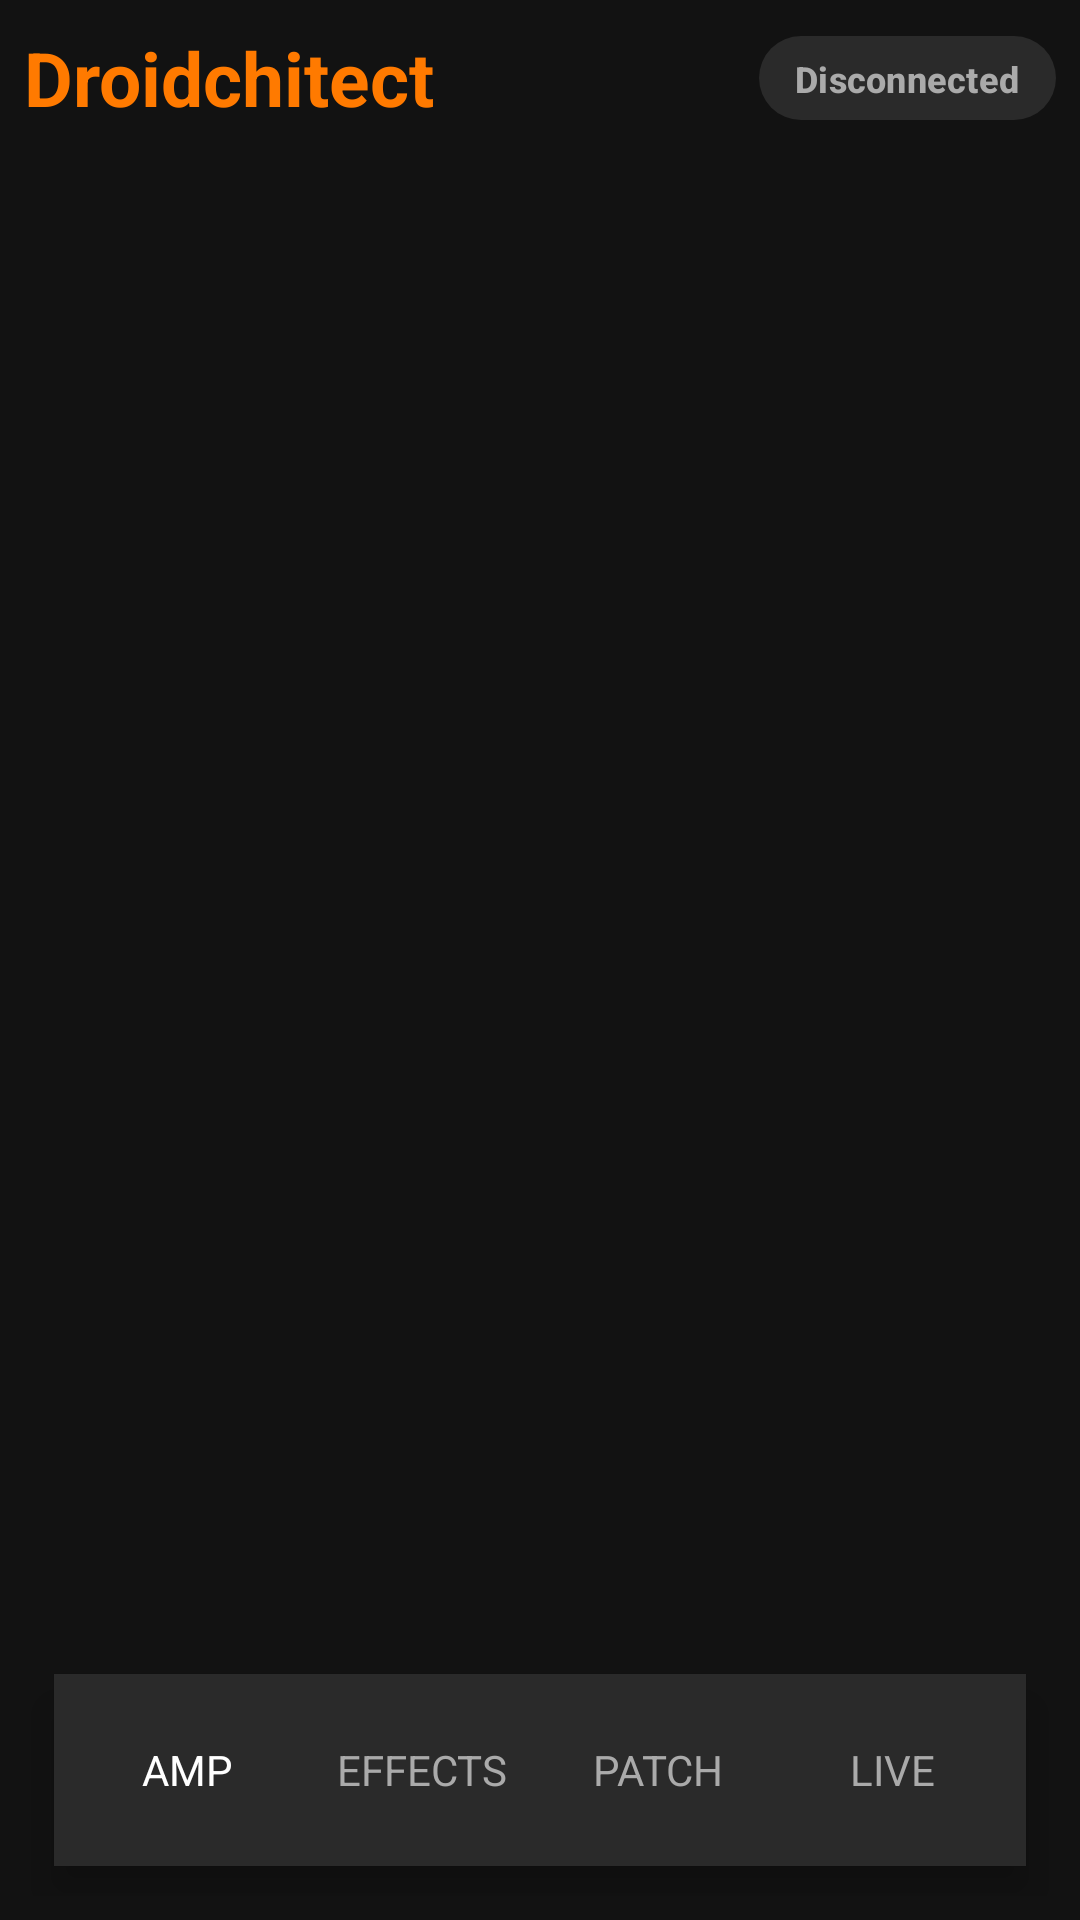

The Android layout XML behind this screen, and the referenced resources:
<!-- AndroidManifest.xml: activity theme Theme.Droidchitect -->
<!-- res/layout/activity_main.xml -->
<?xml version="1.0" encoding="utf-8"?>
<LinearLayout xmlns:android="http://schemas.android.com/apk/res/android"
    xmlns:app="http://schemas.android.com/apk/res-auto"
    android:layout_width="match_parent"
    android:layout_height="match_parent"
    android:orientation="vertical"
    android:background="@drawable/bg_main"
    android:padding="@dimen/screen_padding">

    
    <LinearLayout
        android:layout_width="match_parent"
        android:layout_height="wrap_content"
        android:gravity="center_vertical"
        android:orientation="horizontal">

        <TextView
            android:layout_width="0dp"
            android:layout_height="wrap_content"
            android:layout_weight="1"
            android:text="Droidchitect"
            android:textColor="@color/accent_orange"
            android:textSize="25sp"
            android:textStyle="bold" />

        <com.google.android.material.button.MaterialButton
            android:id="@+id/status_chip"
            android:layout_width="wrap_content"
            android:layout_height="36dp"
            android:clickable="false"
            android:focusable="false"
            android:paddingStart="12dp"
            android:paddingEnd="12dp"
            android:text="Disconnected"
            android:textAllCaps="false"
            android:textColor="@color/text_secondary"
            android:textSize="12sp"
            android:textStyle="bold"
            app:backgroundTint="@color/bg_secondary"
            app:cornerRadius="18dp" />

    </LinearLayout>

    
    <FrameLayout
        android:id="@+id/main_container"
        android:layout_width="match_parent"
        android:layout_height="0dp"
        android:layout_weight="1" />

    
    <LinearLayout
        android:id="@+id/bottom_nav_bar"
        android:layout_width="match_parent"
        android:layout_height="@dimen/bottom_nav_height"
        android:layout_margin="10dp"
        android:background="@color/bg_secondary"
        android:clipChildren="false"
        android:clipToPadding="false"
        android:elevation="8dp"
        android:gravity="center"
        android:orientation="horizontal"
        android:padding="6dp"
        android:weightSum="4">

        
        <TextView
            android:id="@+id/tab_amp"
            android:layout_width="0dp"
            android:layout_height="match_parent"
            android:layout_weight="1"
            android:background="@drawable/nav_selected_bg"
            android:gravity="center"
            android:text="AMP"
            android:textColor="@color/text_primary"
            android:textStyle="normal" />

        <View
            android:layout_width="1dp"
            android:layout_height="24dp"
            android:layout_gravity="center"
            android:background="@color/bg_tertiary" />

        
        <TextView
            android:id="@+id/tab_effects"
            android:layout_width="0dp"
            android:layout_height="match_parent"
            android:layout_weight="1"
            android:background="@android:color/transparent"
            android:gravity="center"
            android:text="EFFECTS"
            android:textColor="@color/text_secondary"
            android:textStyle="normal" />

        <View
            android:layout_width="1dp"
            android:layout_height="24dp"
            android:layout_gravity="center"
            android:background="@color/bg_tertiary" />

        
        <TextView
            android:id="@+id/tab_patch"
            android:layout_width="0dp"
            android:layout_height="match_parent"
            android:layout_weight="1"
            android:background="@android:color/transparent"
            android:gravity="center"
            android:text="PATCH"
            android:textColor="@color/text_secondary"
            android:textStyle="normal" />

        <View
            android:layout_width="1dp"
            android:layout_height="24dp"
            android:layout_gravity="center"
            android:background="@color/bg_tertiary" />

        
        <TextView
            android:id="@+id/tab_live"
            android:layout_width="0dp"
            android:layout_height="match_parent"
            android:layout_weight="1"
            android:background="@android:color/transparent"
            android:gravity="center"
            android:text="LIVE"
            android:textColor="@color/text_secondary"
            android:textStyle="normal" />



    </LinearLayout>

</LinearLayout>
<!-- resources referenced by this layout -->
<resources>
  <color name="accent_orange">#FF7A00</color>
  <color name="bg_secondary">#2A2A2A</color>
  <color name="bg_tertiary">#2A2A2A</color>
  <color name="text_primary">#FFFFFF</color>
  <color name="text_secondary">#AAAAAA</color>
  <dimen name="bottom_nav_height">64dp</dimen>
  <dimen name="screen_padding">8dp</dimen>
  <!-- drawable bg_main (drawable) -->
  <?xml version="1.0" encoding="utf-8"?>
  <selector xmlns:android="http://schemas.android.com/apk/res/android">
      <gradient xmlns:android="http://schemas.android.com/apk/res/android"
          android:angle="270"
          android:startColor="#0E0E0E"
          android:centerColor="#121212"
          android:endColor="#1A1A1A"/>
  </selector>
  <!-- drawable nav_selected_bg (drawable) -->
  <?xml version="1.0" encoding="utf-8"?>
  <selector xmlns:android="http://schemas.android.com/apk/res/android">
      <shape xmlns:android="http://schemas.android.com/apk/res/android">
          <solid android:color="#FF7A00"/>
          <corners android:radius="16dp"/>
      </shape>
  </selector>
  <style name="Theme.Droidchitect" parent="Base.Theme.Droidchitect" />
  <style name="Base.Theme.Droidchitect" parent="Theme.Material3.DayNight.NoActionBar">
  
          
          
          
  
          <item name="colorPrimary">
              @color/accent_orange
          </item>
  
          <item name="colorSecondary">
              @color/accent_orange
          </item>
  
          <item name="colorTertiary">
              @color/accent_orange
          </item>
  
          
          
          
  
          <item name="colorSurface">
              @color/bg_secondary
          </item>
  
          <item name="android:colorBackground">
              @color/bg_primary
          </item>
  
          
          
          
  
          <item name="colorControlActivated">
              @color/accent_orange
          </item>
  
          <item name="colorControlHighlight">
              @color/bg_tertiary
          </item>
  
          <item name="android:colorControlHighlight">
              @color/bg_tertiary
          </item>
  
          
          
          
  
          <item name="android:textColorHighlight">
              @android:color/transparent
          </item>
  
          
          
          
  
          <item name="materialAlertDialogTheme">
              @style/ThemeOverlay_Droidchitect_Dialog
          </item>
  
      </style>
  <color name="bg_primary">#121212</color>
  <style name="ThemeOverlay_Droidchitect_Dialog" parent="ThemeOverlay.Material3.MaterialAlertDialog">
  
          
  
          <item name="colorSurface">
              @color/bg_secondary
          </item>
  
          
  
          <item name="android:textColorPrimary">
              @color/text_primary
          </item>
  
          <item name="android:textColorSecondary">
              @color/text_secondary
          </item>
  
          
  
          <item name="buttonBarPositiveButtonStyle">
              @style/DroidDialogButton
          </item>
  
          <item name="buttonBarNegativeButtonStyle">
              @style/DroidDialogButton
          </item>
  
      </style>
  <style name="DroidDialogButton" parent="Widget.Material3.Button.TextButton.Dialog">
  
          <item name="android:textColor">
              @color/accent_orange
          </item>
  
          <item name="rippleColor">
              @color/bg_tertiary
          </item>
  
      </style>
</resources>
